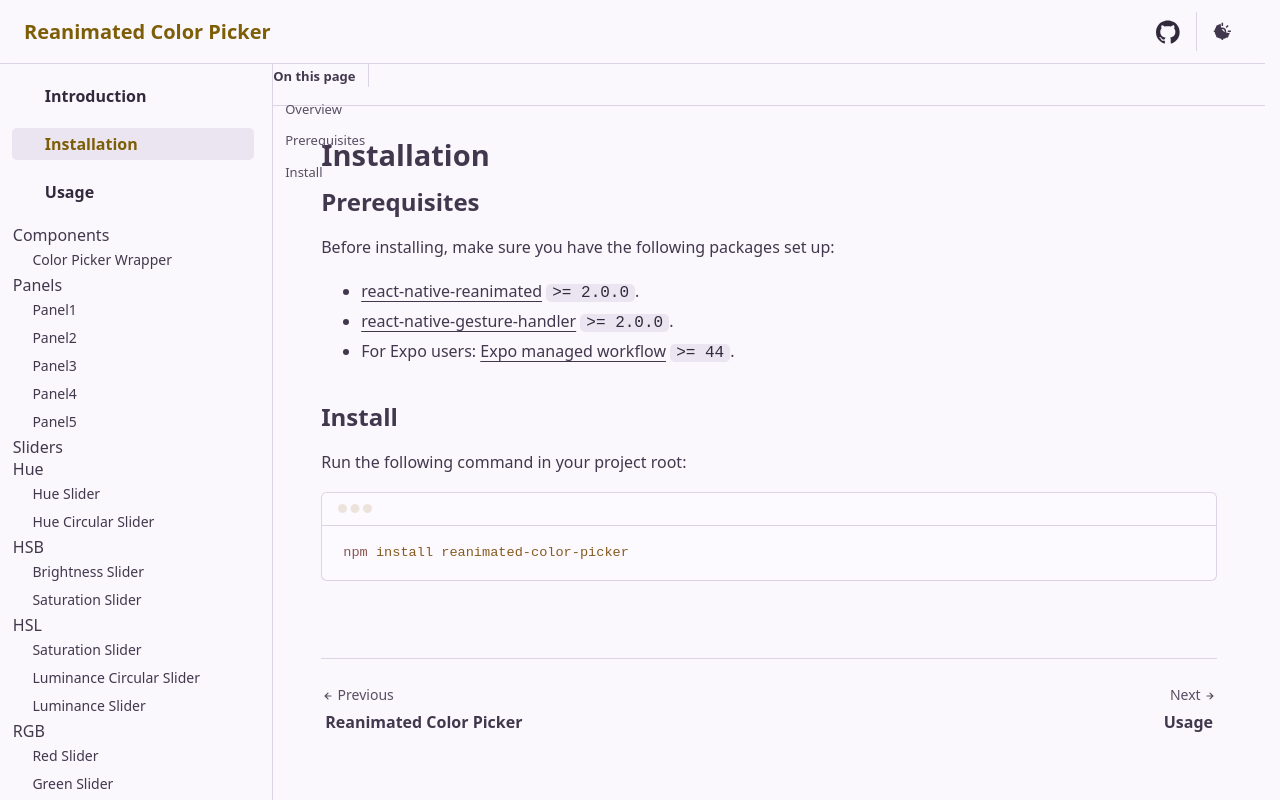

repository: alabsi91/reanimated-color-picker · page: installation/index.html · generator: docusaurus

---
sidebar.order: 2
---

# Installation

## Prerequisites

Before installing, make sure you have the following packages set up:

- [react-native-reanimated](https://docs.swmansion.com/react-native-reanimated/docs/fundamentals/getting-started/#installation) `>= 2.0.0`.
- [react-native-gesture-handler](https://docs.swmansion.com/react-native-gesture-handler/docs/fundamentals/installation) `>= 2.0.0`.
- For Expo users: [Expo managed workflow](https://docs.expo.dev/get-started/installation/) `>= 44`.

## Install

Run the following command in your project root:

```bash
npm install reanimated-color-picker
```
